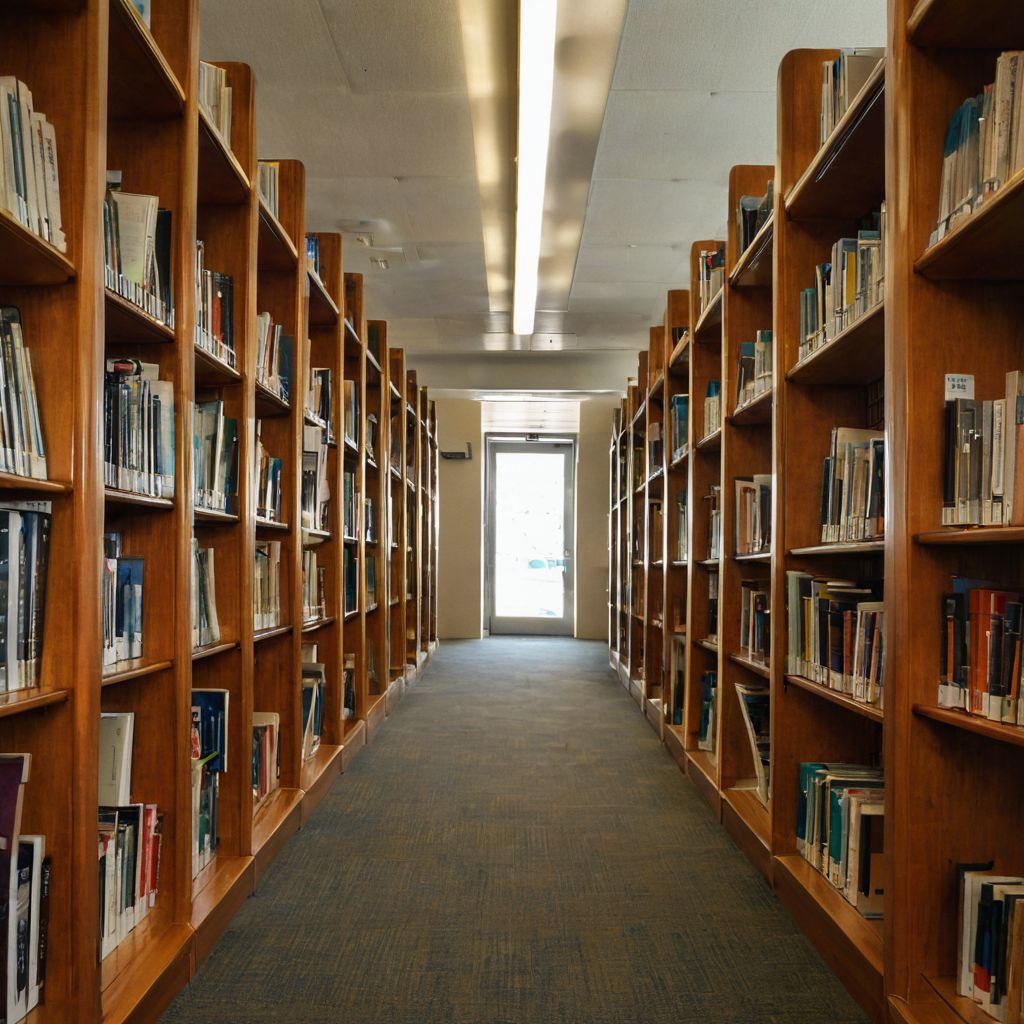
Generation parameters embedded in this image by AUTOMATIC1111 Stable Diffusion web UI or a fork of it (Forge, ...) (PNG 'parameters' text chunk):
photograph of bookshelves in a library
Steps: 50, Sampler: DPM++ 2M, Schedule type: Karras, CFG scale: 7, Seed: 1268206578, Size: 1024x1024, Model hash: c9e3e68f89, Model: Juggernaut-XL_v9_RunDiffusionPhoto_v2, RNG: CPU, Version: v1.10.1